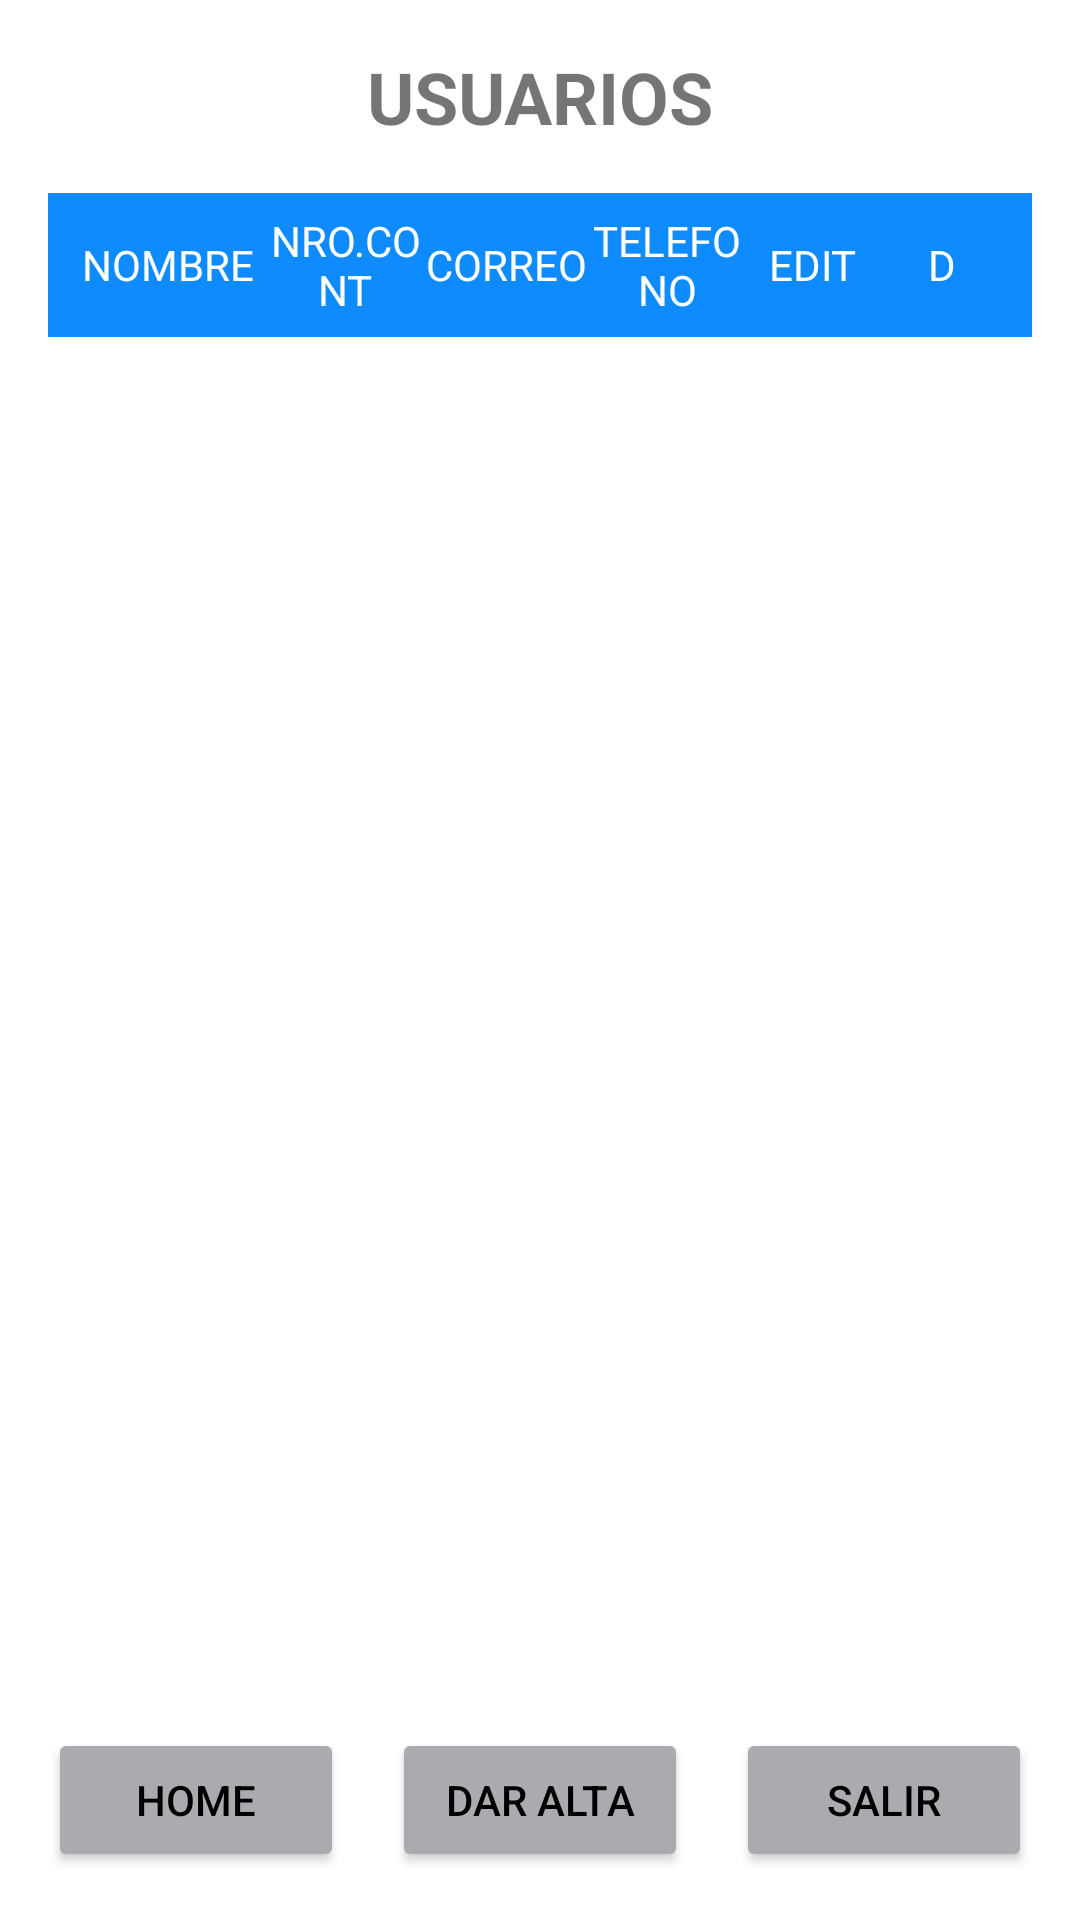

Reconstruct the res/layout file that produces this screen, plus the resources it refers to.
<!-- AndroidManifest.xml: activity theme Theme.AppCompat.Light.NoActionBar -->
<!-- res/layout/usuarios_administrador.xml -->
<?xml version="1.0" encoding="utf-8"?>
<LinearLayout xmlns:android="http://schemas.android.com/apk/res/android"
    android:layout_width="match_parent"
    android:layout_height="match_parent"
    android:orientation="vertical"
    android:padding="16dp"
    android:background="@android:color/white">

    <TextView
        android:layout_width="match_parent"
        android:layout_height="wrap_content"
        android:text="USUARIOS"
        android:textSize="24sp"
        android:textStyle="bold"
        android:gravity="center"
        android:layout_marginBottom="16dp"/>

    
    <LinearLayout
        android:layout_width="match_parent"
        android:layout_height="48dp"
        android:orientation="horizontal"
        android:background="#0e8bff"
        android:paddingHorizontal="8dp">

        <TextView
            android:layout_width="0dp"
            android:layout_height="match_parent"
            android:layout_weight="1.2"
            android:text="NOMBRE"
            android:textColor="@android:color/white"
            android:gravity="center"/>

        <TextView
            android:layout_width="0dp"
            android:layout_height="match_parent"
            android:layout_weight="1"
            android:text="NRO.CONT"
            android:textColor="@android:color/white"
            android:gravity="center"/>

        <TextView
            android:layout_width="0dp"
            android:layout_height="match_parent"
            android:layout_weight="1"
            android:text="CORREO"
            android:textColor="@android:color/white"
            android:gravity="center"/>

        <TextView
            android:layout_width="0dp"
            android:layout_height="match_parent"
            android:layout_weight="1"
            android:text="TELEFONO"
            android:textColor="@android:color/white"
            android:gravity="center"/>

        <TextView
            android:layout_width="0dp"
            android:layout_height="match_parent"
            android:layout_weight="0.8"
            android:text="EDIT"
            android:textColor="@android:color/white"
            android:gravity="center"/>

        <TextView
            android:layout_width="0dp"
            android:layout_height="match_parent"
            android:layout_weight="0.8"
            android:text="D"
            android:textColor="@android:color/white"
            android:gravity="center"/>
    </LinearLayout>

    
    <androidx.recyclerview.widget.RecyclerView
        android:id="@+id/rvDatosAdministrador"
        android:layout_width="match_parent"
        android:layout_height="0dp"
        android:layout_weight="1"
        android:layout_marginTop="8dp"/>

    
    <LinearLayout
        android:layout_width="match_parent"
        android:layout_height="wrap_content"
        android:orientation="horizontal"
        android:layout_marginTop="24dp"
        android:gravity="center"
        android:weightSum="3">

        <Button
            android:id="@+id/btnHomeAdministrador"
            android:layout_width="0dp"
            android:layout_height="48dp"
            android:layout_weight="1"
            android:text="HOME"
            android:layout_marginEnd="8dp"
            android:backgroundTint="@color/material_dynamic_neutral70"
            android:textColor="@color/black"/>

        <Button
            android:id="@+id/btnDarAltaAdministrador"
            android:layout_width="0dp"
            android:layout_height="48dp"
            android:layout_weight="1"
            android:text="DAR ALTA"
            android:layout_marginHorizontal="8dp"
            android:backgroundTint="@color/material_dynamic_neutral70"
            android:textColor="@color/black"/>

        <Button
            android:id="@+id/btnSalirAdministrador"
            android:layout_width="0dp"
            android:layout_height="48dp"
            android:layout_weight="1"
            android:text="SALIR"
            android:layout_marginStart="8dp"
            android:backgroundTint="@color/material_dynamic_neutral70"
            android:textColor="@color/black"/>
    </LinearLayout>
    
</LinearLayout>
<!-- resources referenced by this layout -->
<resources>
  <color name="black">#FF000000</color>
</resources>
